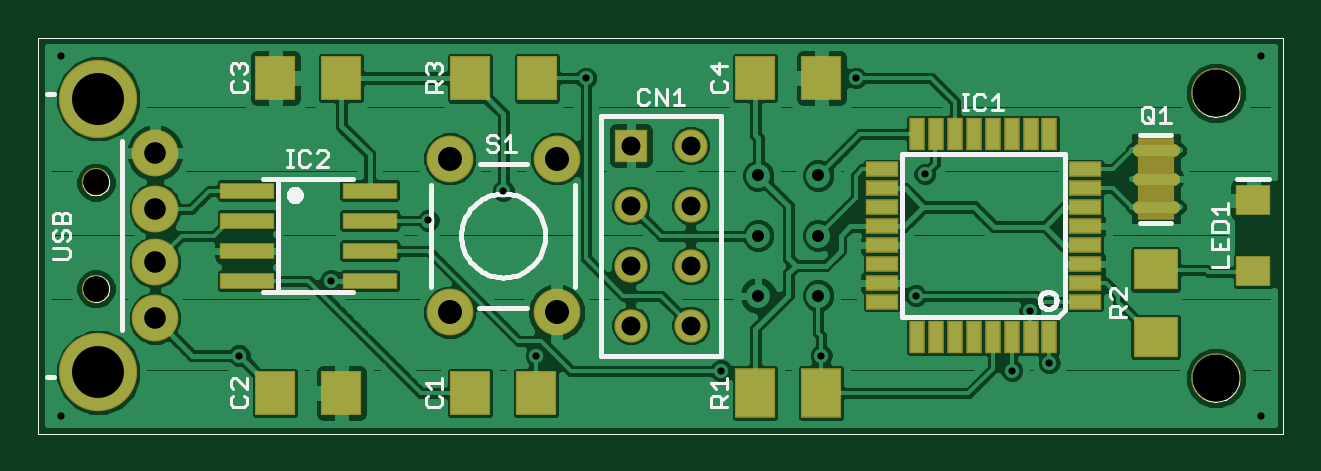
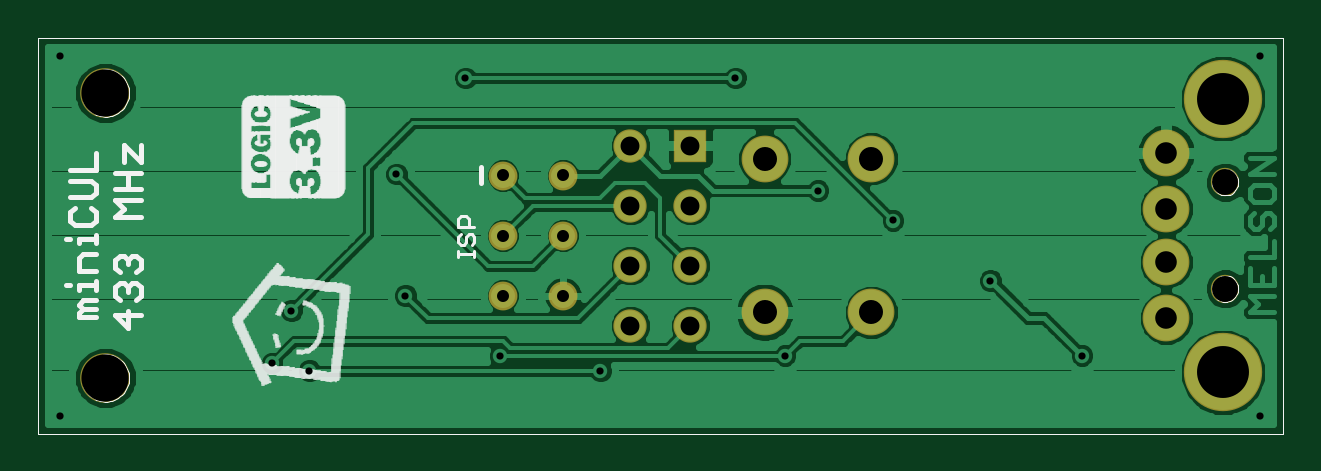
Circuit board: 7 layer files. Board 51.9 x 16.0 mm.
- top_copper: pcb.cmp (55771 bytes)
- drill: pcb.drd (675 bytes)
- top_silk: pcb.plc (13898 bytes)
- bottom_silk: pcb.pls (42420 bytes)
- bottom_copper: pcb.sol (31235 bytes)
- top_mask: pcb.stc (2303 bytes)
- bottom_mask: pcb.sts (788 bytes)

=== top_copper: pcb.cmp (55771 bytes, source omitted) ===
=== drill: pcb.drd ===
%
M48
M72
T01C0.0120
T02C0.0200
T03C0.0315
T04C0.0360
T05C0.0400
T06C0.0433
T07C0.0787
T08C0.0866
%
T01
X6523Y925
X9498Y1925
X11023Y3175
X12648Y4175
X13898Y4675
X15273Y6550
X19773Y6550
X20923Y4950
X26523Y6925
X20773Y2925
X22673Y2675
X22998Y1800
X22373Y1675
X19198Y1925
X17523Y1675
X14448Y1925
X26523Y925
X6523Y6925
T02
X18148Y4925
X19148Y4925
X19148Y3925
X18148Y3925
X18148Y2925
X19148Y2925
T03
X17023Y2425
X16023Y2425
X16023Y3425
X17023Y3425
X17023Y4425
X16023Y4425
X16023Y5425
X17023Y5425
T04
X8093Y5303
X8093Y4369
X8093Y3481
X8093Y2547
T05
X13008Y2645
X14788Y2645
X14788Y5205
X13008Y5205
T06
X7109Y4811
X7109Y3039
T07
X25773Y1550
X25773Y6300
T08
X7148Y6208
X7148Y1642
M30

=== top_silk: pcb.plc (13898 bytes, source omitted) ===
=== bottom_silk: pcb.pls (42420 bytes, source omitted) ===
=== bottom_copper: pcb.sol (31235 bytes, source omitted) ===
=== top_mask: pcb.stc ===
G75*
%MOIN*%
%OFA0B0*%
%FSLAX24Y24*%
%IPPOS*%
%LPD*%
%AMOC8*
5,1,8,0,0,1.08239X$1,22.5*
%
%ADD10C,0.0827*%
%ADD11R,0.0540X0.0260*%
%ADD12R,0.0260X0.0540*%
%ADD13R,0.0670X0.0827*%
%ADD14R,0.0750X0.0670*%
%ADD15R,0.0591X0.0512*%
%ADD16R,0.0670X0.0749*%
%ADD17R,0.0555X0.0555*%
%ADD18C,0.0555*%
%ADD19C,0.0780*%
%ADD20C,0.1306*%
%ADD21C,0.0473*%
%ADD22R,0.0670X0.0750*%
%ADD23C,0.0217*%
%ADD24R,0.0604X0.1376*%
%ADD25R,0.0906X0.0276*%
D10*
X025773Y001550D03*
X025773Y006300D03*
D11*
X023588Y005027D03*
X023588Y004712D03*
X023588Y004397D03*
X023588Y004082D03*
X023588Y003768D03*
X023588Y003453D03*
X023588Y003138D03*
X023588Y002823D03*
X020208Y002823D03*
X020208Y003138D03*
X020208Y003453D03*
X020208Y003768D03*
X020208Y004082D03*
X020208Y004397D03*
X020208Y004712D03*
X020208Y005027D03*
D12*
X020796Y005615D03*
X021110Y005615D03*
X021425Y005615D03*
X021740Y005615D03*
X022055Y005615D03*
X022370Y005615D03*
X022685Y005615D03*
X023000Y005615D03*
X023000Y002235D03*
X022685Y002235D03*
X022370Y002235D03*
X022055Y002235D03*
X021740Y002235D03*
X021425Y002235D03*
X021110Y002235D03*
X020796Y002235D03*
D13*
X019199Y001300D03*
X018097Y001300D03*
D14*
X024773Y002240D03*
X024773Y003360D03*
D15*
X026398Y003334D03*
X026398Y004516D03*
D16*
X019199Y006550D03*
X018097Y006550D03*
X011199Y006550D03*
X010097Y006550D03*
X010097Y001300D03*
X011199Y001300D03*
X013347Y001300D03*
X014449Y001300D03*
D17*
X016023Y005425D03*
D18*
X017023Y005425D03*
X017023Y004425D03*
X016023Y004425D03*
X016023Y003425D03*
X017023Y003425D03*
X017023Y002425D03*
X016023Y002425D03*
D19*
X014788Y002645D03*
X013008Y002645D03*
X008093Y002547D03*
X008093Y003481D03*
X008093Y004369D03*
X008093Y005303D03*
X013008Y005205D03*
X014788Y005205D03*
D20*
X007148Y001642D03*
X007148Y006208D03*
D21*
X007109Y004811D03*
X007109Y003039D03*
D22*
X013338Y006550D03*
X014458Y006550D03*
D23*
X025060Y005342D02*
X025060Y005342D01*
X024486Y005342D01*
X024486Y005342D01*
X025060Y005342D01*
X025060Y004870D02*
X025060Y004870D01*
X024486Y004870D01*
X024486Y004870D01*
X025060Y004870D01*
X025060Y004398D02*
X025060Y004398D01*
X024486Y004398D01*
X024486Y004398D01*
X025060Y004398D01*
D24*
X024774Y004869D03*
D25*
X011671Y004675D03*
X011671Y004175D03*
X011671Y003675D03*
X011671Y003175D03*
X009624Y003175D03*
X009624Y003675D03*
X009624Y004175D03*
X009624Y004675D03*
M02*

=== bottom_mask: pcb.sts ===
G75*
%MOIN*%
%OFA0B0*%
%FSLAX24Y24*%
%IPPOS*%
%LPD*%
%AMOC8*
5,1,8,0,0,1.08239X$1,22.5*
%
%ADD10C,0.0827*%
%ADD11R,0.0555X0.0555*%
%ADD12C,0.0555*%
%ADD13C,0.0780*%
%ADD14C,0.1306*%
%ADD15C,0.0473*%
%ADD16C,0.0481*%
D10*
X025773Y001550D03*
X025773Y006300D03*
D11*
X016023Y005425D03*
D12*
X017023Y005425D03*
X017023Y004425D03*
X016023Y004425D03*
X016023Y003425D03*
X017023Y003425D03*
X017023Y002425D03*
X016023Y002425D03*
D13*
X014788Y002645D03*
X013008Y002645D03*
X008093Y002547D03*
X008093Y003481D03*
X008093Y004369D03*
X008093Y005303D03*
X013008Y005205D03*
X014788Y005205D03*
D14*
X007148Y001642D03*
X007148Y006208D03*
D15*
X007109Y004811D03*
X007109Y003039D03*
D16*
X018148Y002925D03*
X019148Y002925D03*
X019148Y003925D03*
X018148Y003925D03*
X018148Y004925D03*
X019148Y004925D03*
M02*

